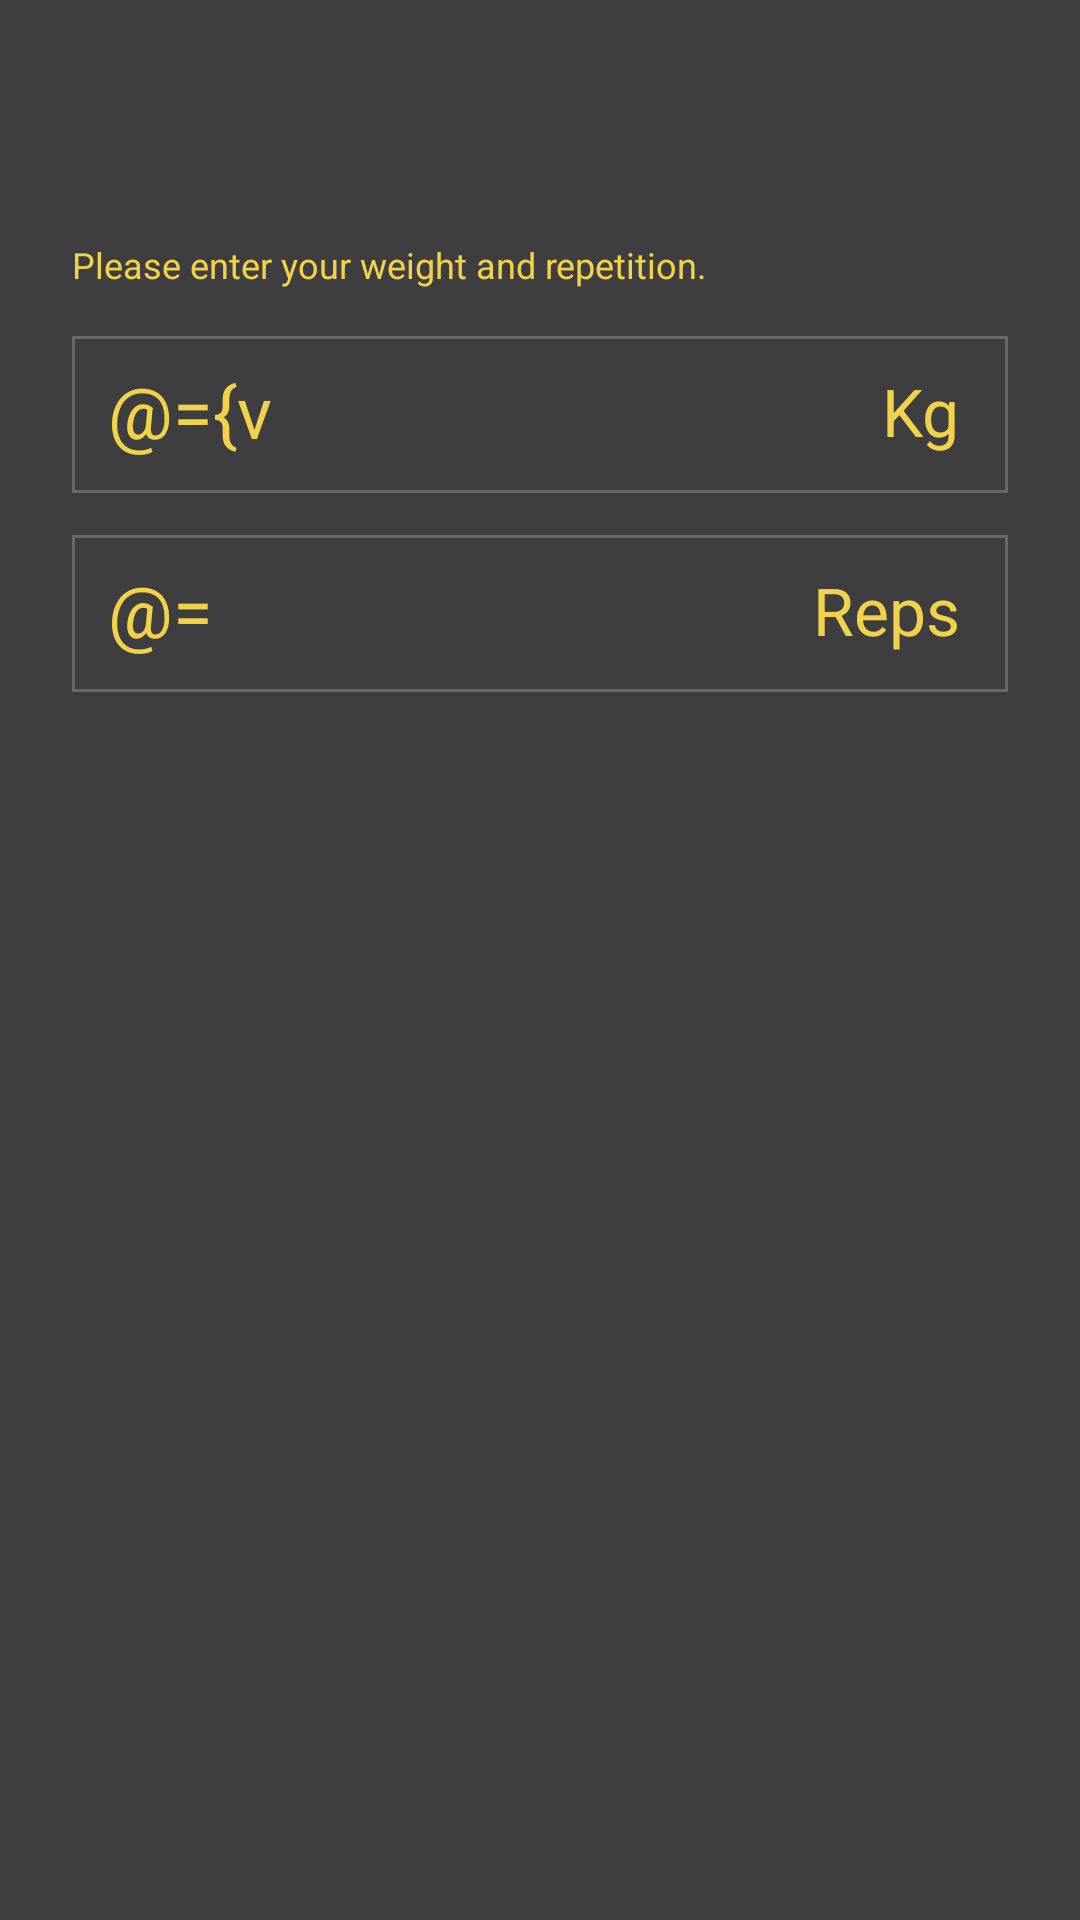

The Android layout XML behind this screen, and the referenced resources:
<!-- AndroidManifest.xml: application theme AppTheme -->
<!-- res/layout/fragment_one_rep.xml -->
<?xml version="1.0" encoding="utf-8"?>
<layout xmlns:android="http://schemas.android.com/apk/res/android"
    xmlns:app="http://schemas.android.com/apk/res-auto"
    xmlns:tools="http://schemas.android.com/tools">

    <data>

        <variable
            name="workout"
            type="com.greedy0110.powerruler.usecase.OneRepFormulaUseCase.Workout" />

        <variable
            name="viewModel"
            type="com.greedy0110.powerruler.feature.init.InitViewModel" />
    </data>

    <androidx.constraintlayout.widget.ConstraintLayout
        android:layout_width="match_parent"
        android:layout_height="match_parent"
        android:background="@color/background"
        tools:context=".feature.init.GoalFragment">

        <TextView
            android:id="@+id/text_workout"
            style="@style/TextStyle.BmEuljiro"
            android:layout_width="0dp"
            android:layout_height="wrap_content"
            android:layout_marginStart="24dp"
            android:layout_marginTop="36dp"
            android:layout_marginEnd="24dp"
            android:text="@{viewModel.workoutName}"
            android:textColor="@color/secondaryColor"
            android:textSize="36sp"
            app:layout_constraintEnd_toEndOf="parent"
            app:layout_constraintStart_toStartOf="parent"
            app:layout_constraintTop_toTopOf="parent"
            tools:text="@string/dead_lift" />

        <TextView
            android:id="@+id/label_workout_sub"
            style="@style/TextStyle.BmEuljiro"
            android:layout_width="0dp"
            android:layout_height="wrap_content"
            android:layout_marginTop="4dp"
            android:layout_marginEnd="24dp"
            android:text="@string/workout_subtitle"
            android:textColor="@color/secondaryColor"
            android:textSize="12sp"
            app:layout_constraintEnd_toEndOf="parent"
            app:layout_constraintStart_toStartOf="@id/text_workout"
            app:layout_constraintTop_toBottomOf="@id/text_workout" />

        <EditText
            android:id="@+id/edit_weight"
            style="@style/TextStyle.BmEuljiro"
            android:layout_width="0dp"
            android:layout_height="wrap_content"
            android:layout_marginStart="24dp"
            android:layout_marginTop="16dp"
            android:layout_marginEnd="24dp"
            android:background="@drawable/background_edittext"
            android:importantForAutofill="no"
            android:inputType="numberDecimal"
            android:maxLength="4"
            android:padding="12dp"
            android:text="@={viewModel.getWeight(workout)}"
            android:textColor="@color/secondaryColor"
            android:textSize="24sp"
            app:layout_constraintEnd_toEndOf="parent"
            app:layout_constraintStart_toStartOf="parent"
            app:layout_constraintTop_toBottomOf="@id/label_workout_sub"
            tools:text="100" />

        <TextView
            android:id="@+id/text_unit"
            style="@style/TextStyle.BmEuljiro"
            android:layout_width="wrap_content"
            android:layout_height="wrap_content"
            android:layout_marginEnd="16dp"
            android:text="@string/unit_kg"
            android:textColor="@color/secondaryColor"
            android:textSize="22sp"
            app:layout_constraintBottom_toBottomOf="@id/edit_weight"
            app:layout_constraintEnd_toEndOf="@id/edit_weight"
            app:layout_constraintTop_toTopOf="@id/edit_weight" />

        <EditText
            android:id="@+id/edit_repeat"
            style="@style/TextStyle.BmEuljiro"
            android:layout_width="0dp"
            android:layout_height="wrap_content"
            android:layout_marginStart="24dp"
            android:layout_marginTop="14dp"
            android:layout_marginEnd="24dp"
            android:background="@drawable/background_edittext"
            android:importantForAutofill="no"
            android:inputType="numberDecimal"
            android:maxLength="2"
            android:padding="12dp"
            android:text="@={viewModel.getRepeat(workout)}"
            android:textColor="@color/secondaryColor"
            android:textSize="24sp"
            app:layout_constraintEnd_toEndOf="parent"
            app:layout_constraintStart_toStartOf="parent"
            app:layout_constraintTop_toBottomOf="@id/edit_weight"
            tools:text="12" />

        <TextView
            android:id="@+id/label_repeat"
            style="@style/TextStyle.BmEuljiro"
            android:layout_width="wrap_content"
            android:layout_height="wrap_content"
            android:layout_marginEnd="16dp"
            android:text="@string/unit_repeat"
            android:textColor="@color/secondaryColor"
            android:textSize="22sp"
            app:layout_constraintBottom_toBottomOf="@id/edit_repeat"
            app:layout_constraintEnd_toEndOf="@id/edit_repeat"
            app:layout_constraintTop_toTopOf="@id/edit_repeat" />
    </androidx.constraintlayout.widget.ConstraintLayout>
</layout>
<!-- resources referenced by this layout -->
<resources>
  <color name="background">@color/primaryColor</color>
  <color name="secondaryColor">#f2d248</color>
  <!-- drawable background_edittext (drawable) -->
  <?xml version="1.0" encoding="utf-8"?>
  <shape xmlns:android="http://schemas.android.com/apk/res/android"
      android:shape="rectangle">
  
      <stroke
          android:width="1dp"
          android:color="@color/primaryLightColor" />
  </shape>
  <string name="dead_lift">DeadLift</string>
  <string name="unit_kg" translatable="false">Kg</string>
  <string name="unit_repeat" translatable="false">Reps</string>
  <string name="workout_subtitle">Please enter your weight and repetition.</string>
  <style name="TextStyle.BmEuljiro">
          <item name="fontFamily">@font/bm_euljiro</item>
      </style>
  <style name="AppTheme" parent="Theme.AppCompat.Light.NoActionBar">
          
          <item name="colorPrimary">@color/primaryColor</item>
          <item name="colorPrimaryDark">@color/primaryDarkColor</item>
          <item name="colorAccent">@color/secondaryColor</item>
      </style>
  <color name="primaryColor">#3e3e40</color>
  <color name="primaryLightColor">#68686b</color>
  <color name="primaryDarkColor">#18181a</color>
</resources>
